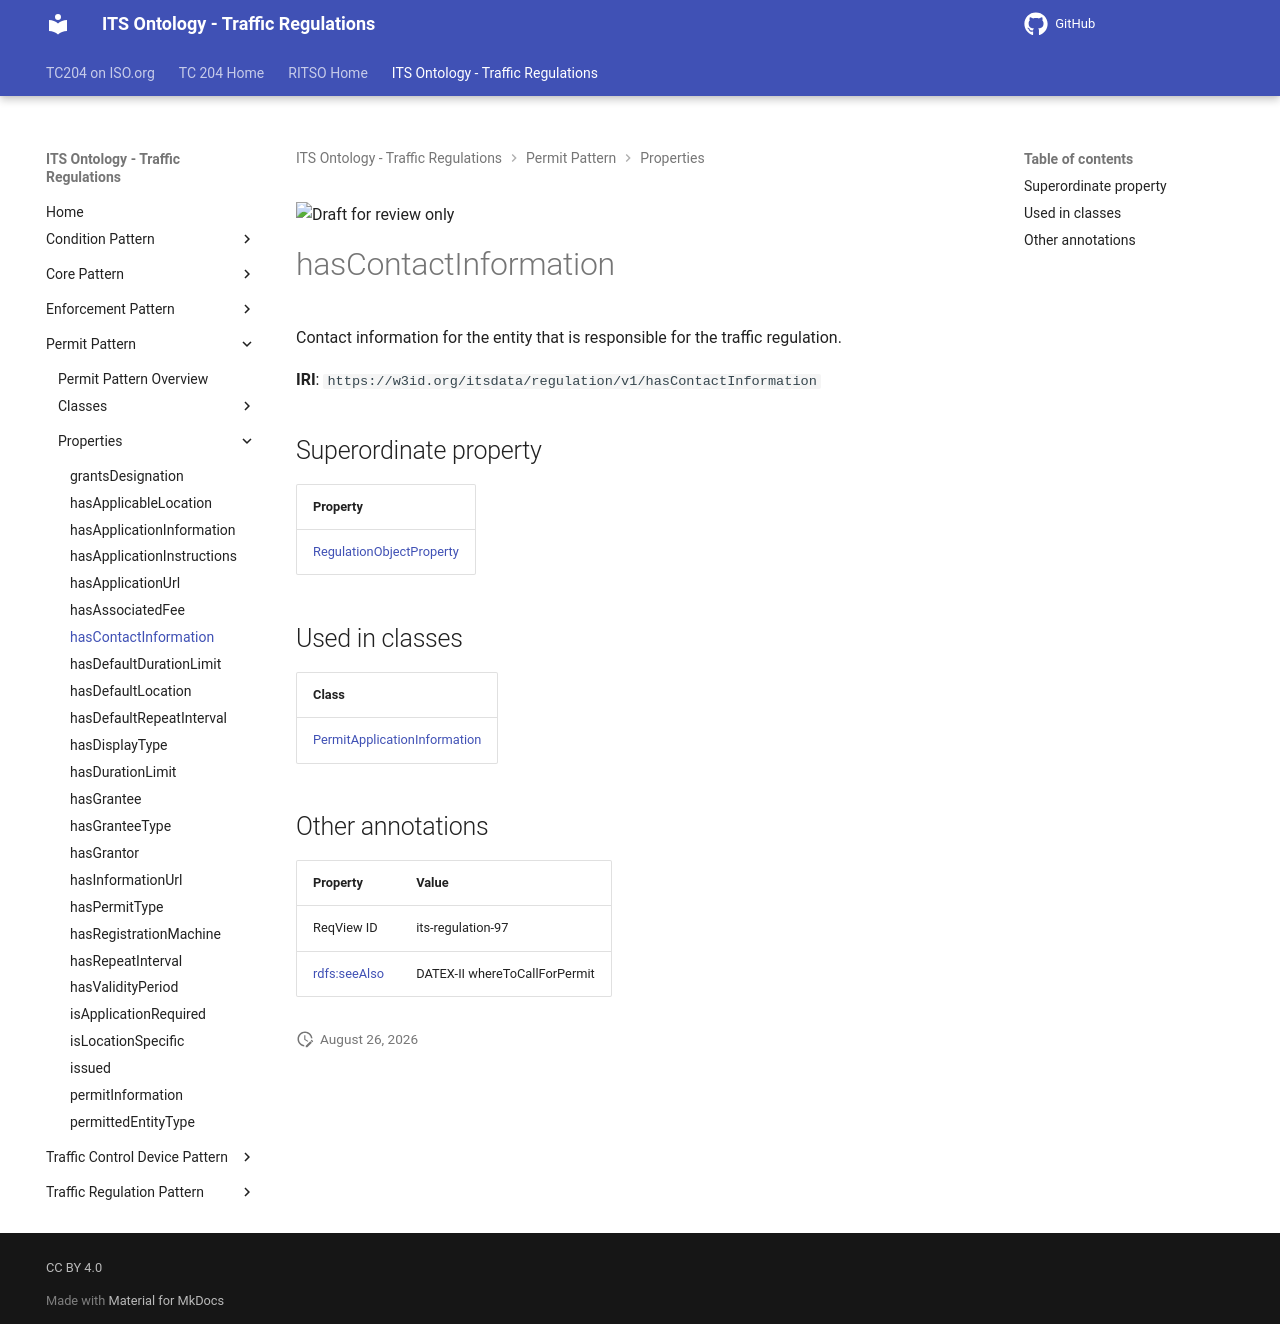

repository: ISO-TC204/ontology-its-regulation · page: v0.0.3-alpha.3/properties/hasContactInformation/index.html · generator: mkdocs

![Draft for review only](https://isotc204.org/assets/img/draft_for_review.svg)

# hasContactInformation

Contact information for the entity that is responsible for the traffic regulation.

**IRI**: `https://w3id.org/itsdata/regulation/v1/hasContactInformation`

## Superordinate property

| Property |
|-------|
| [RegulationObjectProperty](RegulationObjectProperty.md) |

## Used in classes

| Class |
|-------|
| [PermitApplicationInformation](../classes/PermitApplicationInformation.md) |

## Other annotations

| Property | Value |
|----------|-------|
| ReqView ID | its-regulation-97 |
| [rdfs:seeAlso](https://w3id.org/citydata/imported/rdfs/seeAlso) | DATEX-II whereToCallForPermit |
